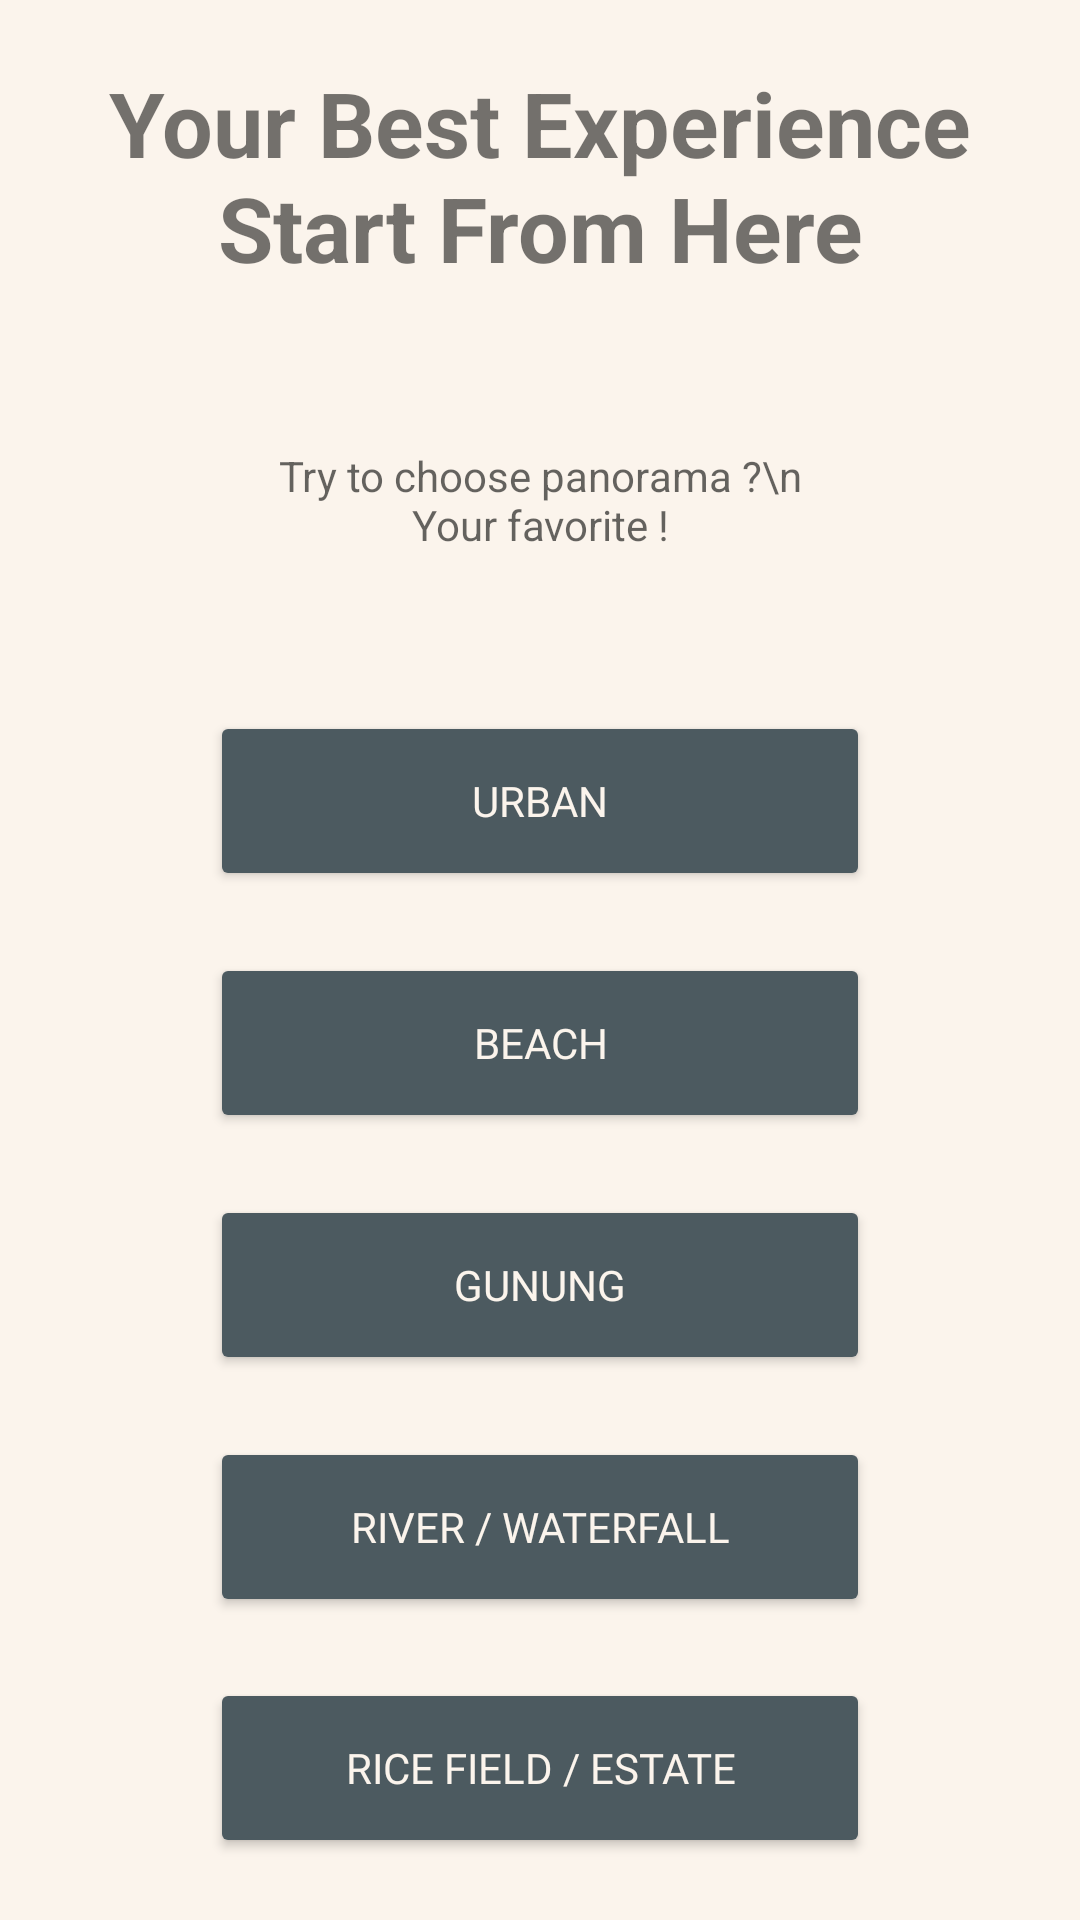

Produce the Android XML layout that renders to this screen, including the resource entries it uses.
<!-- AndroidManifest.xml: application theme Theme.CariinApp -->
<!-- res/layout/activity_panorama.xml -->
<?xml version="1.0" encoding="utf-8"?>
<androidx.constraintlayout.widget.ConstraintLayout xmlns:android="http://schemas.android.com/apk/res/android"
    xmlns:app="http://schemas.android.com/apk/res-auto"
    xmlns:tools="http://schemas.android.com/tools"
    android:layout_width="match_parent"
    android:layout_height="match_parent"
    android:background="@color/lightgrey"
    tools:context=".result.Panorama">

    <TextView
        android:id="@+id/textView"
        android:layout_width="wrap_content"
        android:layout_height="wrap_content"
        android:gravity="center"
        android:text="Your Best Experience Start From Here"
        android:textSize="30sp"
        android:textStyle="bold"
        app:layout_constraintBottom_toTopOf="@+id/editText"
        app:layout_constraintEnd_toEndOf="parent"
        app:layout_constraintHorizontal_bias="0.5"
        app:layout_constraintStart_toStartOf="parent"
        app:layout_constraintTop_toTopOf="parent"
        app:layout_constraintVertical_bias="0.5" />

    <TextView
        android:id="@+id/editText"
        android:layout_width="200dp"
        android:layout_height="100dp"
        android:background="@drawable/border"
        android:gravity="center"
        android:hint="Try to choose panorama ?\n Your favorite !"
        android:padding="8dp"
        android:textColor="@color/black"
        android:textSize="14sp"
        app:layout_constraintBottom_toTopOf="@+id/Perkotaan"
        app:layout_constraintEnd_toEndOf="parent"
        app:layout_constraintHorizontal_bias="0.5"
        app:layout_constraintStart_toStartOf="parent"
        app:layout_constraintTop_toBottomOf="@+id/textView"
        app:layout_constraintVertical_bias="0.5" />

    <Button
        android:id="@+id/Perkotaan"
        android:layout_width="220dp"
        android:layout_height="60dp"
        android:backgroundTint="@color/darkgrey"
        android:fontFamily="@font/roboto_reguler"
        android:text="Urban"
        android:textColor="@color/lightgrey"
        app:layout_constraintBottom_toTopOf="@+id/Pantai"
        app:layout_constraintEnd_toEndOf="parent"
        app:layout_constraintHorizontal_bias="0.5"
        app:layout_constraintStart_toStartOf="parent"
        app:layout_constraintTop_toBottomOf="@+id/editText"
        app:layout_constraintVertical_bias="0.5" />

    <Button
        android:id="@+id/Pantai"
        android:layout_width="220dp"
        android:layout_height="60dp"
        android:backgroundTint="@color/darkgrey"
        android:fontFamily="@font/roboto_reguler"
        android:text="Beach"
        android:textColor="@color/lightgrey"
        app:layout_constraintBottom_toTopOf="@+id/Gunung"
        app:layout_constraintEnd_toEndOf="parent"
        app:layout_constraintHorizontal_bias="0.5"
        app:layout_constraintStart_toStartOf="parent"
        app:layout_constraintTop_toBottomOf="@+id/Perkotaan"
        app:layout_constraintVertical_bias="0.5" />

    <Button
        android:id="@+id/airterjun"
        android:layout_width="220dp"
        android:layout_height="60dp"
        android:backgroundTint="@color/darkgrey"
        android:fontFamily="@font/roboto_reguler"
        android:text="River / Waterfall"
        android:textColor="@color/lightgrey"
        app:layout_constraintBottom_toTopOf="@+id/Perkebunan"
        app:layout_constraintEnd_toEndOf="parent"
        app:layout_constraintHorizontal_bias="0.5"
        app:layout_constraintStart_toStartOf="parent"
        app:layout_constraintTop_toBottomOf="@+id/Gunung"
        app:layout_constraintVertical_bias="0.5" />

    <Button
        android:id="@+id/Perkebunan"
        android:layout_width="220dp"
        android:layout_height="60dp"
        android:backgroundTint="@color/darkgrey"
        android:fontFamily="@font/roboto_reguler"
        android:text="Rice Field / Estate"
        android:textColor="@color/lightgrey"
        app:layout_constraintBottom_toBottomOf="parent"
        app:layout_constraintEnd_toEndOf="parent"
        app:layout_constraintHorizontal_bias="0.5"
        app:layout_constraintStart_toStartOf="parent"
        app:layout_constraintTop_toBottomOf="@+id/airterjun"
        app:layout_constraintVertical_bias="0.5" />

    <Button
        android:id="@+id/Gunung"
        android:layout_width="220dp"
        android:layout_height="60dp"
        android:backgroundTint="@color/darkgrey"
        android:fontFamily="@font/roboto_reguler"
        android:text="Gunung"
        android:textColor="@color/lightgrey"
        app:layout_constraintBottom_toTopOf="@+id/airterjun"
        app:layout_constraintEnd_toEndOf="parent"
        app:layout_constraintHorizontal_bias="0.5"
        app:layout_constraintStart_toStartOf="parent"
        app:layout_constraintTop_toBottomOf="@+id/Pantai"
        app:layout_constraintVertical_bias="0.5" />

</androidx.constraintlayout.widget.ConstraintLayout>
<!-- resources referenced by this layout -->
<resources>
  <color name="black">#FF000000</color>
  <color name="darkgrey">#4C5A60</color>
  <color name="lightgrey">#FBF4EC</color>
  <style name="Theme.CariinApp" parent="Base.Theme.CariinApp" />
  <style name="Base.Theme.CariinApp" parent="Theme.MaterialComponents.DayNight">
          
          <item name="colorPrimary">@color/peach</item>
          <item name="colorPrimaryVariant">@color/peach</item>
          <item name="android:button">@color/darkgrey</item>
          
      </style>
  <color name="peach">#EF945F</color>
</resources>
